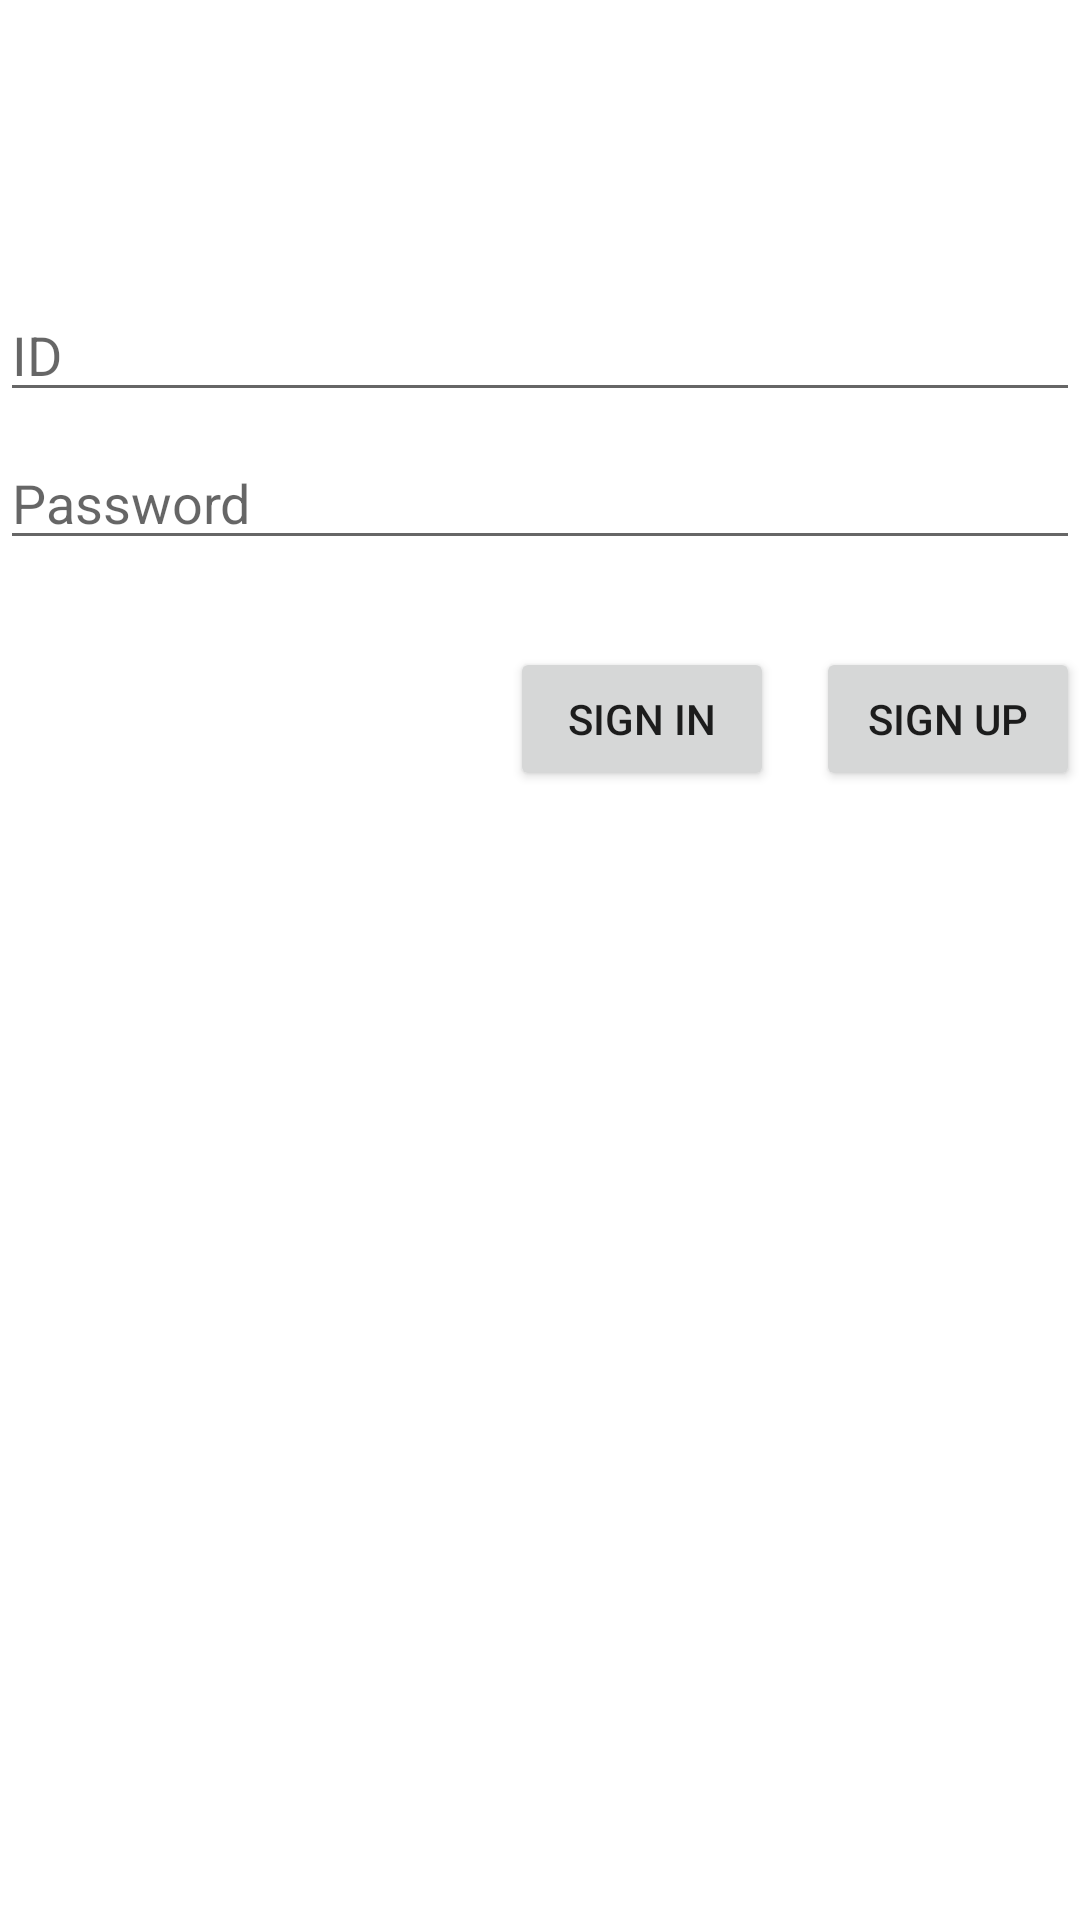

Here is an Android app screen rendered from its layout file. Give the layout XML and the strings, colors and styles it references.
<!-- AndroidManifest.xml: application theme Theme.N_clab -->
<!-- res/layout/activity_login.xml -->
<?xml version="1.0" encoding="utf-8"?>
<androidx.constraintlayout.widget.ConstraintLayout
    xmlns:android="http://schemas.android.com/apk/res/android"
    xmlns:app="http://schemas.android.com/apk/res-auto"
    xmlns:tools="http://schemas.android.com/tools"
    android:id="@+id/container"
    android:layout_width="match_parent"
    android:layout_height="match_parent"
    android:paddingBottom="@dimen/activity_vertical_margin"
    android:paddingLeft="@dimen/activity_horizontal_margin"
    android:paddingRight="@dimen/activity_horizontal_margin"
    android:paddingTop="@dimen/activity_vertical_margin"
    tools:context=".ui.login.LoginActivity">

    <EditText
        android:id="@+id/username"
        android:layout_width="0dp"
        android:layout_height="wrap_content"
        android:layout_marginTop="96dp"
        android:autofillHints="ID"
        android:hint="ID"
        android:inputType="textEmailAddress"
        android:selectAllOnFocus="true"
        app:layout_constraintEnd_toEndOf="parent"
        app:layout_constraintStart_toStartOf="parent"
        app:layout_constraintTop_toTopOf="parent" />

    <EditText
        android:id="@+id/password"
        android:layout_width="0dp"
        android:layout_height="wrap_content"
        android:layout_marginTop="8dp"
        android:autofillHints="@string/prompt_password"
        android:hint="@string/prompt_password"
        android:imeActionLabel="@string/action_sign_in_short"
        android:imeOptions="actionDone"
        android:inputType="textPassword"
        android:selectAllOnFocus="true"
        app:layout_constraintEnd_toEndOf="parent"
        app:layout_constraintStart_toStartOf="parent"
        app:layout_constraintTop_toBottomOf="@+id/username" />

    <Button
        android:id="@+id/login"
        android:layout_width="wrap_content"
        android:layout_height="wrap_content"
        android:layout_gravity="start"
        android:layout_marginTop="16dp"
        android:layout_marginBottom="64dp"
        android:enabled="true"
        android:text="SIGN IN"
        app:layout_constraintBottom_toBottomOf="parent"
        app:layout_constraintEnd_toEndOf="parent"
        app:layout_constraintHorizontal_bias="0.625"
        app:layout_constraintStart_toStartOf="parent"
        app:layout_constraintTop_toBottomOf="@+id/password"
        app:layout_constraintVertical_bias="0.04" />

    <Button
        android:id="@+id/register"
        android:layout_width="wrap_content"
        android:layout_height="wrap_content"
        android:layout_gravity="start"
        android:layout_marginTop="16dp"
        android:layout_marginBottom="64dp"
        android:enabled="true"
        android:text="SIGN UP"
        app:layout_constraintBottom_toBottomOf="parent"
        app:layout_constraintEnd_toEndOf="parent"
        app:layout_constraintHorizontal_bias="1"
        app:layout_constraintStart_toStartOf="parent"
        app:layout_constraintTop_toBottomOf="@+id/password"
        app:layout_constraintVertical_bias="0.04
" />

    <ProgressBar
        android:id="@+id/loading"
        android:visibility="gone"
        android:layout_width="wrap_content"
        android:layout_height="wrap_content"
        android:layout_gravity="center"
        android:layout_marginTop="64dp"
        android:layout_marginBottom="64dp"
        app:layout_constraintBottom_toBottomOf="parent"
        app:layout_constraintEnd_toEndOf="@+id/password"
        app:layout_constraintStart_toStartOf="@+id/password"
        app:layout_constraintTop_toTopOf="parent"
        app:layout_constraintVertical_bias="0.3" />

</androidx.constraintlayout.widget.ConstraintLayout>
<!-- resources referenced by this layout -->
<resources>
  <string name="action_sign_in_short">Sign in</string>
  <string name="prompt_password">Password</string>
  <style name="Theme.N_clab" parent="Theme.MaterialComponents.DayNight.DarkActionBar">
          
          <item name="colorPrimary">@color/purple_500</item>
          <item name="colorPrimaryVariant">@color/purple_700</item>
          <item name="colorOnPrimary">@color/white</item>
          
          <item name="colorSecondary">@color/teal_200</item>
          <item name="colorSecondaryVariant">@color/teal_700</item>
          <item name="colorOnSecondary">@color/black</item>
          
          <item name="android:statusBarColor">?attr/colorPrimaryVariant</item>
          
      </style>
  <!-- not gathered from this repository: default colours our renderer supplied (Android Studio template values) -->
  <color name="purple_500">#FF6200EE</color>
  <color name="purple_700">#FF3700B3</color>
  <color name="teal_200">#FF03DAC5</color>
  <color name="teal_700">#FF018786</color>
  <color name="black">#FF000000</color>
  <color name="white">#FFFFFFFF</color>
</resources>
